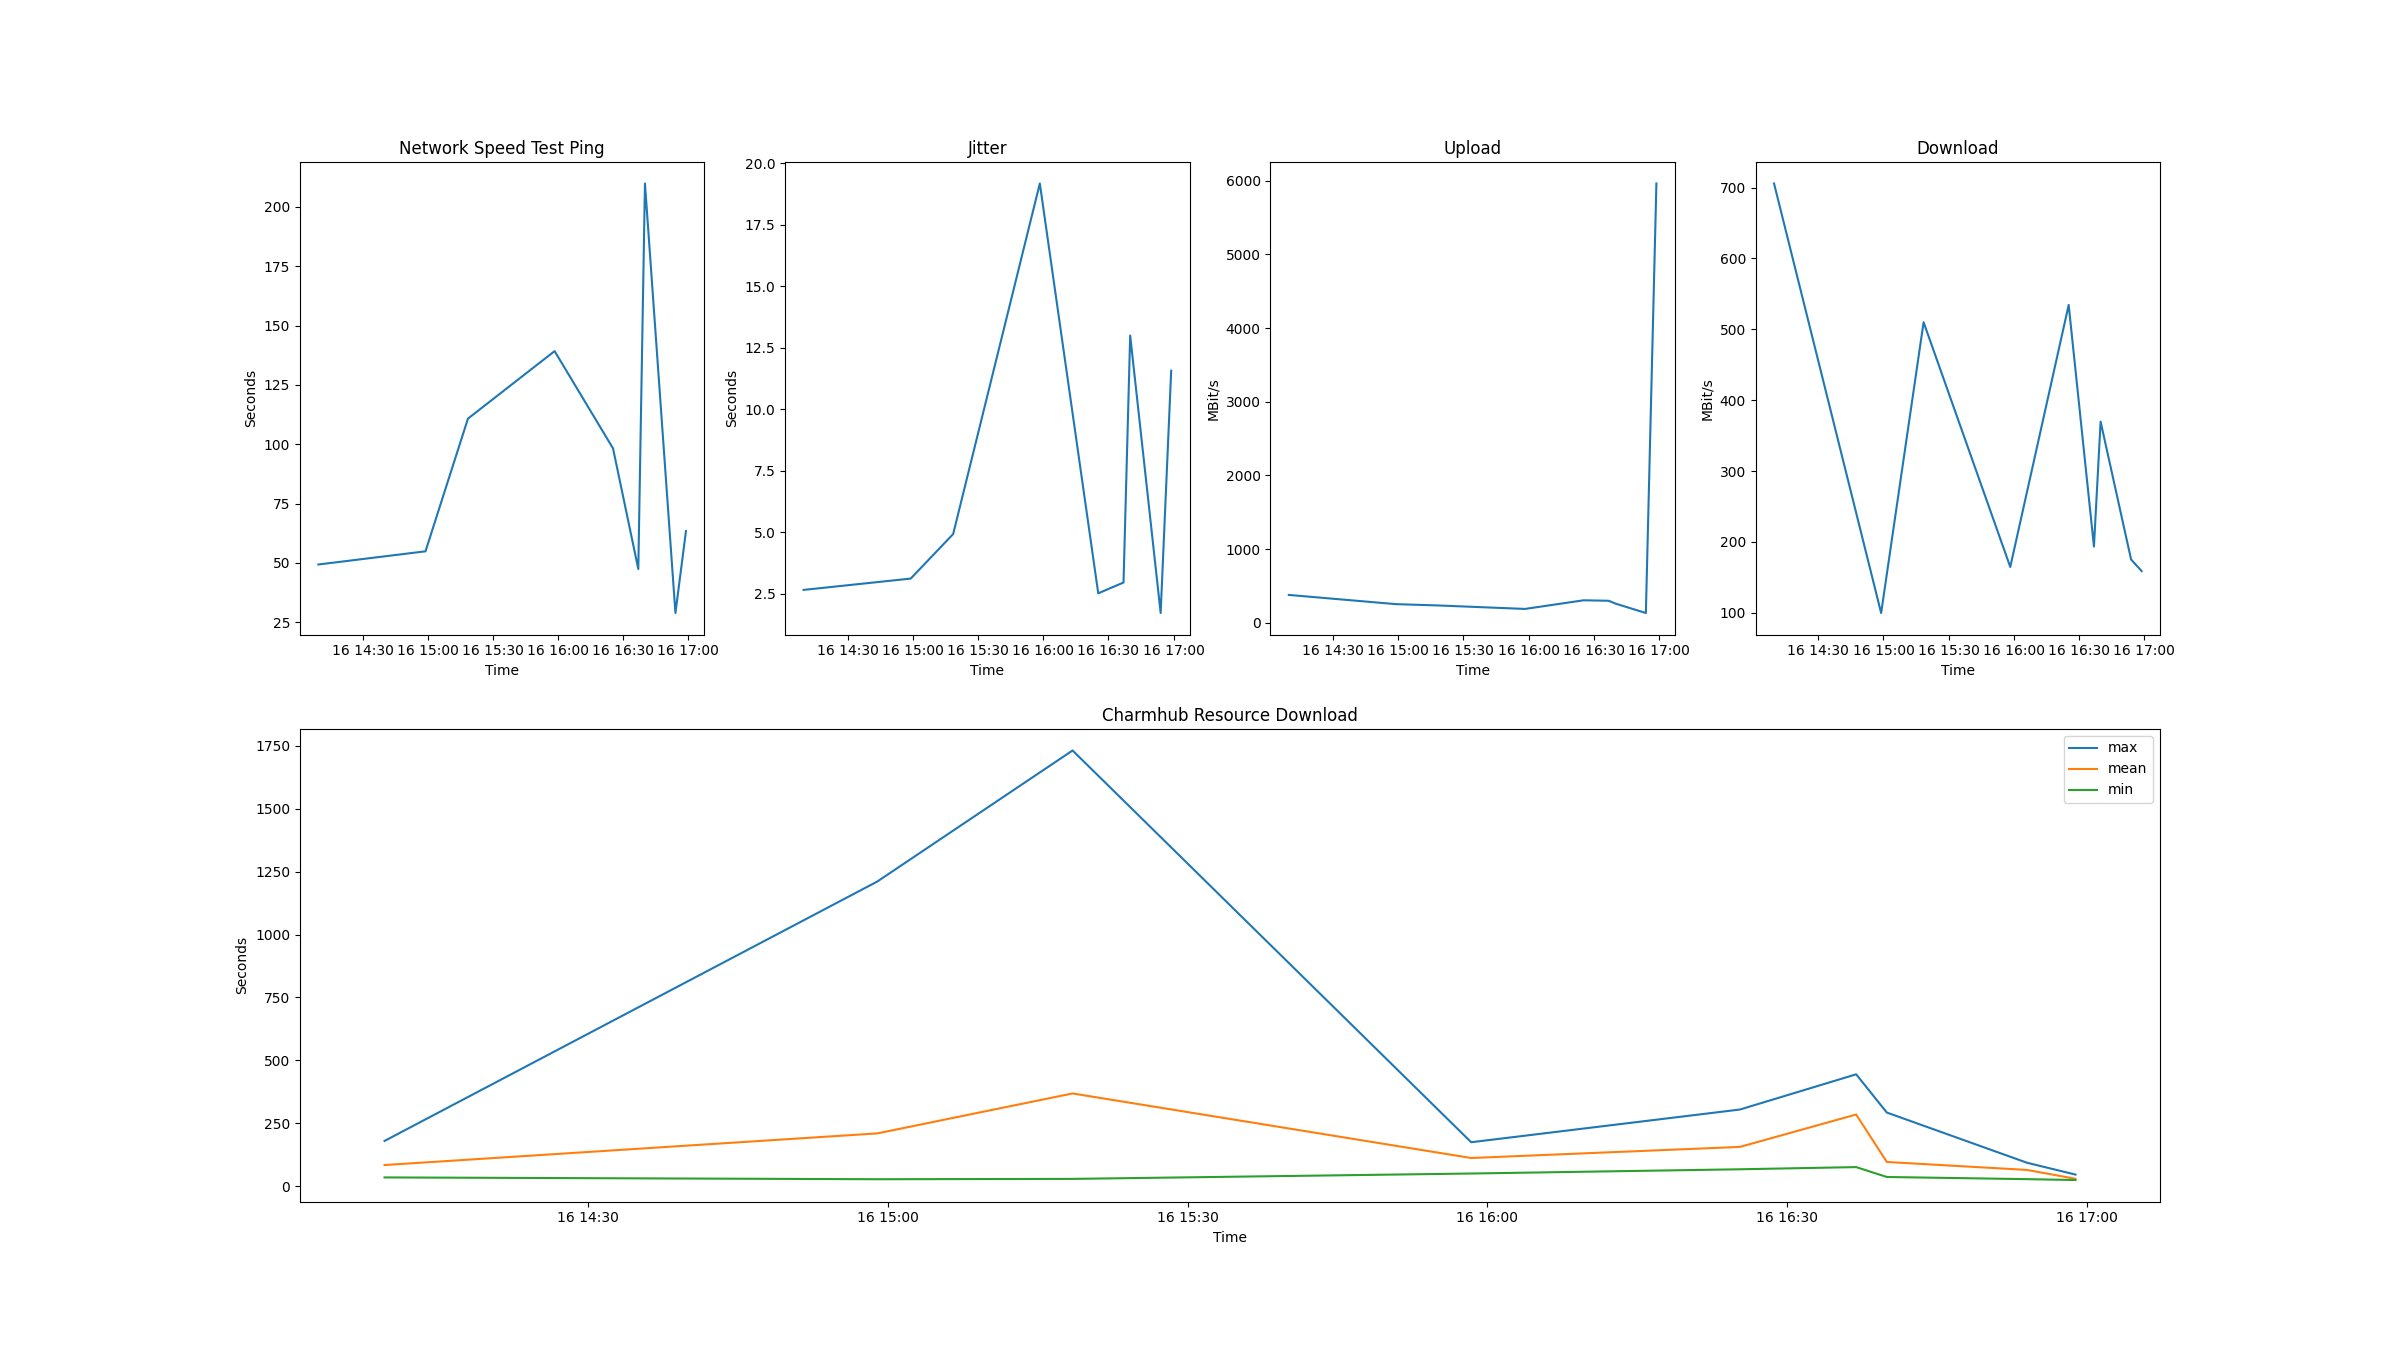

The file beside this chart, header and first rows:
time, network speed test ping (s), jitter (s), upload (bit/s), download (bit/s), charmhub resource download mean (s), min (s), max (s), 
2024-12-16T14:09:37+0000, 49.36, 2.66, 378.4, 705.8, 84.19, 35.01, 180, 
2024-12-16T14:58:56+0000, 54.91, 3.12, 253.4, 99.79, 209.9, 27.81, 1211, 
2024-12-16T15:18:29+0000, 110.8, 4.93, 235.4, 510.1, 368.7, 29.18, 1732, 
2024-12-16T15:58:23+0000, 139.3, 19.18, 188.5, 164.8, 112.2, 50.5, 174.8, 
2024-12-16T16:25:17+0000, 98.27, 2.52, 305.6, 534.4, 156.3, 67.35, 304.8, 
2024-12-16T16:36:55+0000, 47.45, 2.96, 299.2, 193.6, 285, 76.04, 444.7, 
2024-12-16T16:39:59+0000, 209.9, 13, 261.3, 369.8, 96.4, 36.74, 292.8, 
2024-12-16T16:54:01+0000, 28.91, 1.72, 132.9, 175.4, 64.75, 28.1, 93.34, 
2024-12-16T16:58:52+0000, 63.45, 11.57, 5961, 159, 29.62, 24.67, 46.29, 
